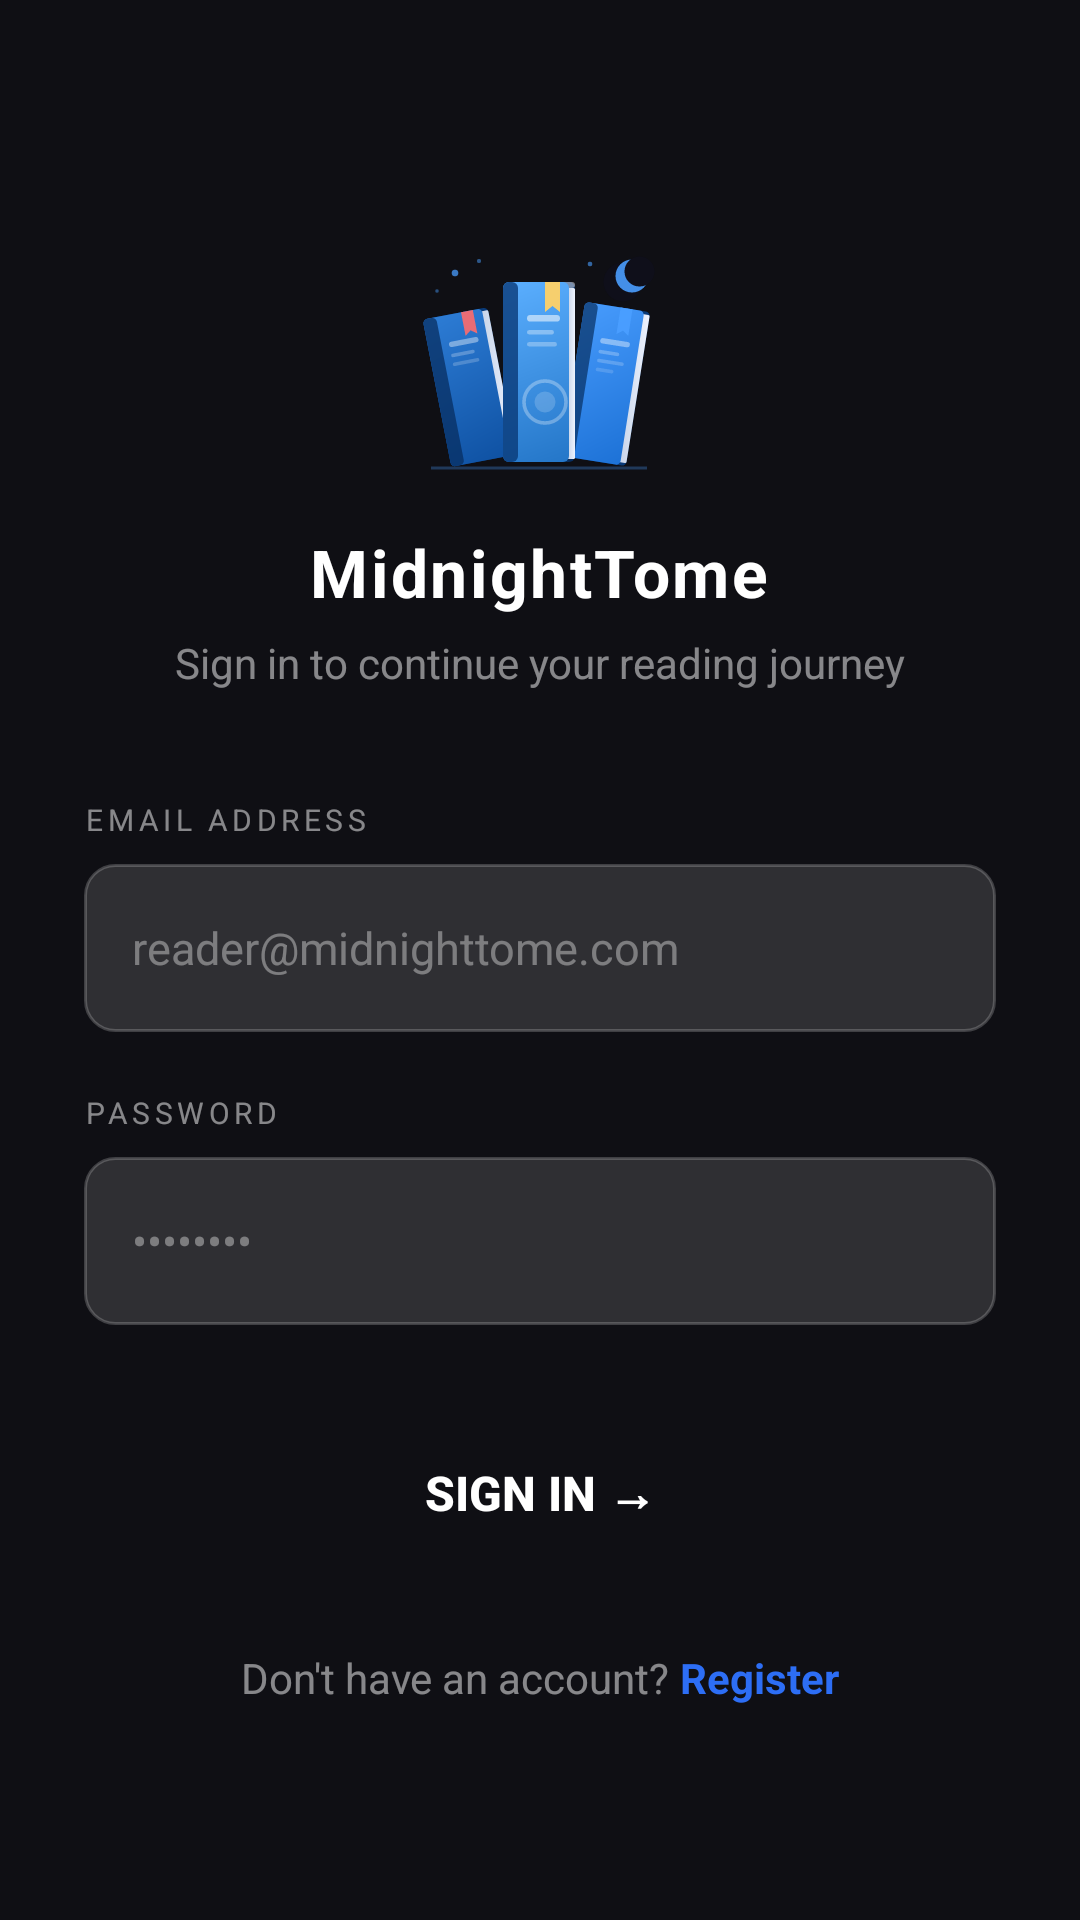

Here is an Android app screen rendered from its layout file. Give the layout XML and the strings, colors and styles it references.
<!-- AndroidManifest.xml: application theme Theme.BookStore -->
<!-- res/layout/activity_login.xml -->
<?xml version="1.0" encoding="utf-8"?>
<ScrollView xmlns:android="http://schemas.android.com/apk/res/android"
    android:layout_width="match_parent"
    android:layout_height="match_parent"
    android:background="@color/background"
    android:fillViewport="true">

    <LinearLayout
        android:layout_width="match_parent"
        android:layout_height="wrap_content"
        android:orientation="vertical"
        android:padding="28dp"
        android:gravity="center_horizontal">

        
        <LinearLayout
            android:layout_width="wrap_content"
            android:layout_height="wrap_content"
            android:layout_marginTop="56dp"
            android:orientation="vertical"
            android:gravity="center_horizontal">

            
            <ImageView
                android:layout_width="80dp"
                android:layout_height="80dp"
                android:src="@drawable/ic_midnighttome_logo"
                android:contentDescription="MidnightTome logo" />

            
            <TextView
                android:layout_width="wrap_content"
                android:layout_height="wrap_content"
                android:layout_marginTop="12dp"
                android:text="MidnightTome"
                android:textColor="#FFFFFF"
                android:textSize="22sp"
                android:textStyle="bold"
                android:letterSpacing="0.04" />



        </LinearLayout>



        
        <TextView
            android:layout_width="wrap_content"
            android:layout_height="wrap_content"
            android:layout_marginTop="6dp"
            android:text="@string/sign_in_subtitle"
            android:textColor="#80FFFFFF"
            android:textSize="14sp" />

        
        <TextView
            android:layout_width="match_parent"
            android:layout_height="wrap_content"
            android:layout_marginTop="36dp"
            android:text="EMAIL ADDRESS"
            android:textColor="#80FFFFFF"
            android:textSize="10sp"
            android:letterSpacing="0.15" />

        
        <EditText
            android:id="@+id/etEmail"
            android:layout_width="match_parent"
            android:layout_height="56dp"
            android:layout_marginTop="8dp"
            android:background="@drawable/bg_input"
            android:hint="reader@midnighttome.com"
            android:textColor="#FFFFFF"
            android:textColorHint="#60FFFFFF"
            android:textSize="15sp"
            android:paddingStart="16dp"
            android:paddingEnd="16dp"
            android:inputType="textEmailAddress"
            android:singleLine="true" />

        
        <TextView
            android:layout_width="match_parent"
            android:layout_height="wrap_content"
            android:layout_marginTop="20dp"
            android:text="PASSWORD"
            android:textColor="#80FFFFFF"
            android:textSize="10sp"
            android:letterSpacing="0.15" />

        
        <EditText
            android:id="@+id/etPassword"
            android:layout_width="match_parent"
            android:layout_height="56dp"
            android:layout_marginTop="8dp"
            android:background="@drawable/bg_input"
            android:hint="••••••••"
            android:textColor="#FFFFFF"
            android:textColorHint="#60FFFFFF"
            android:textSize="15sp"
            android:paddingStart="16dp"
            android:paddingEnd="16dp"
            android:inputType="textPassword"
            android:singleLine="true" />

        
        <Button
            android:id="@+id/btnLogin"
            android:layout_width="match_parent"
            android:layout_height="56dp"
            android:layout_marginTop="28dp"
            android:background="@drawable/bg_button_primary"
            android:text="Sign In →"
            android:textColor="#FFFFFF"
            android:textSize="16sp"
            android:textStyle="bold" />

        
        <ProgressBar
            android:id="@+id/progressBar"
            android:layout_width="wrap_content"
            android:layout_height="wrap_content"
            android:layout_marginTop="16dp"
            android:visibility="gone" />

        
        <LinearLayout
            android:layout_width="wrap_content"
            android:layout_height="wrap_content"
            android:layout_marginTop="24dp"
            android:orientation="horizontal">

            <TextView
                android:layout_width="wrap_content"
                android:layout_height="wrap_content"
                android:text="@string/no_account"
                android:textColor="#80FFFFFF"
                android:textSize="14sp" />

            <TextView
                android:id="@+id/tvRegister"
                android:layout_width="wrap_content"
                android:layout_height="wrap_content"
                android:text=" Register"
                android:textColor="@color/accent_blue"
                android:textSize="14sp"
                android:textStyle="bold" />
        </LinearLayout>

        
        <View
            android:layout_width="match_parent"
            android:layout_height="32dp" />

    </LinearLayout>
</ScrollView>
<!-- resources referenced by this layout -->
<resources>
  <color name="accent_blue">#2D6EF5</color>
  <color name="background">#0F0F14</color>
  <!-- drawable bg_input (drawable) -->
  <?xml version="1.0" encoding="utf-8"?>
  <shape xmlns:android="http://schemas.android.com/apk/res/android"
      android:shape="rectangle">
      <solid android:color="#22FFFFFF" />     
      <stroke android:width="1dp" android:color="#33FFFFFF" />   
      <corners android:radius="10dp" />
  </shape>
  <!-- drawable ic_midnighttome_logo: vector/xml drawable (drawable, 11324 chars, omitted) -->
  <string name="no_account">Don\'t have an account?</string>
  <string name="sign_in_subtitle">Sign in to continue your reading journey</string>
  <style name="Theme.BookStore" parent="Theme.MaterialComponents.DayNight.NoActionBar">
          <item name="colorPrimary">@color/primary</item>
          <item name="colorPrimaryVariant">@color/primary_dark</item>
          <item name="colorOnPrimary">@color/white</item>
          <item name="android:windowBackground">@color/background</item>
          <item name="android:statusBarColor">@color/background</item>
          <item name="android:navigationBarColor">@color/background</item>
      </style>
  <color name="primary">#2D6EF5</color>
  <color name="primary_dark">#1A4FBF</color>
  <color name="white">#FFFFFF</color>
</resources>
